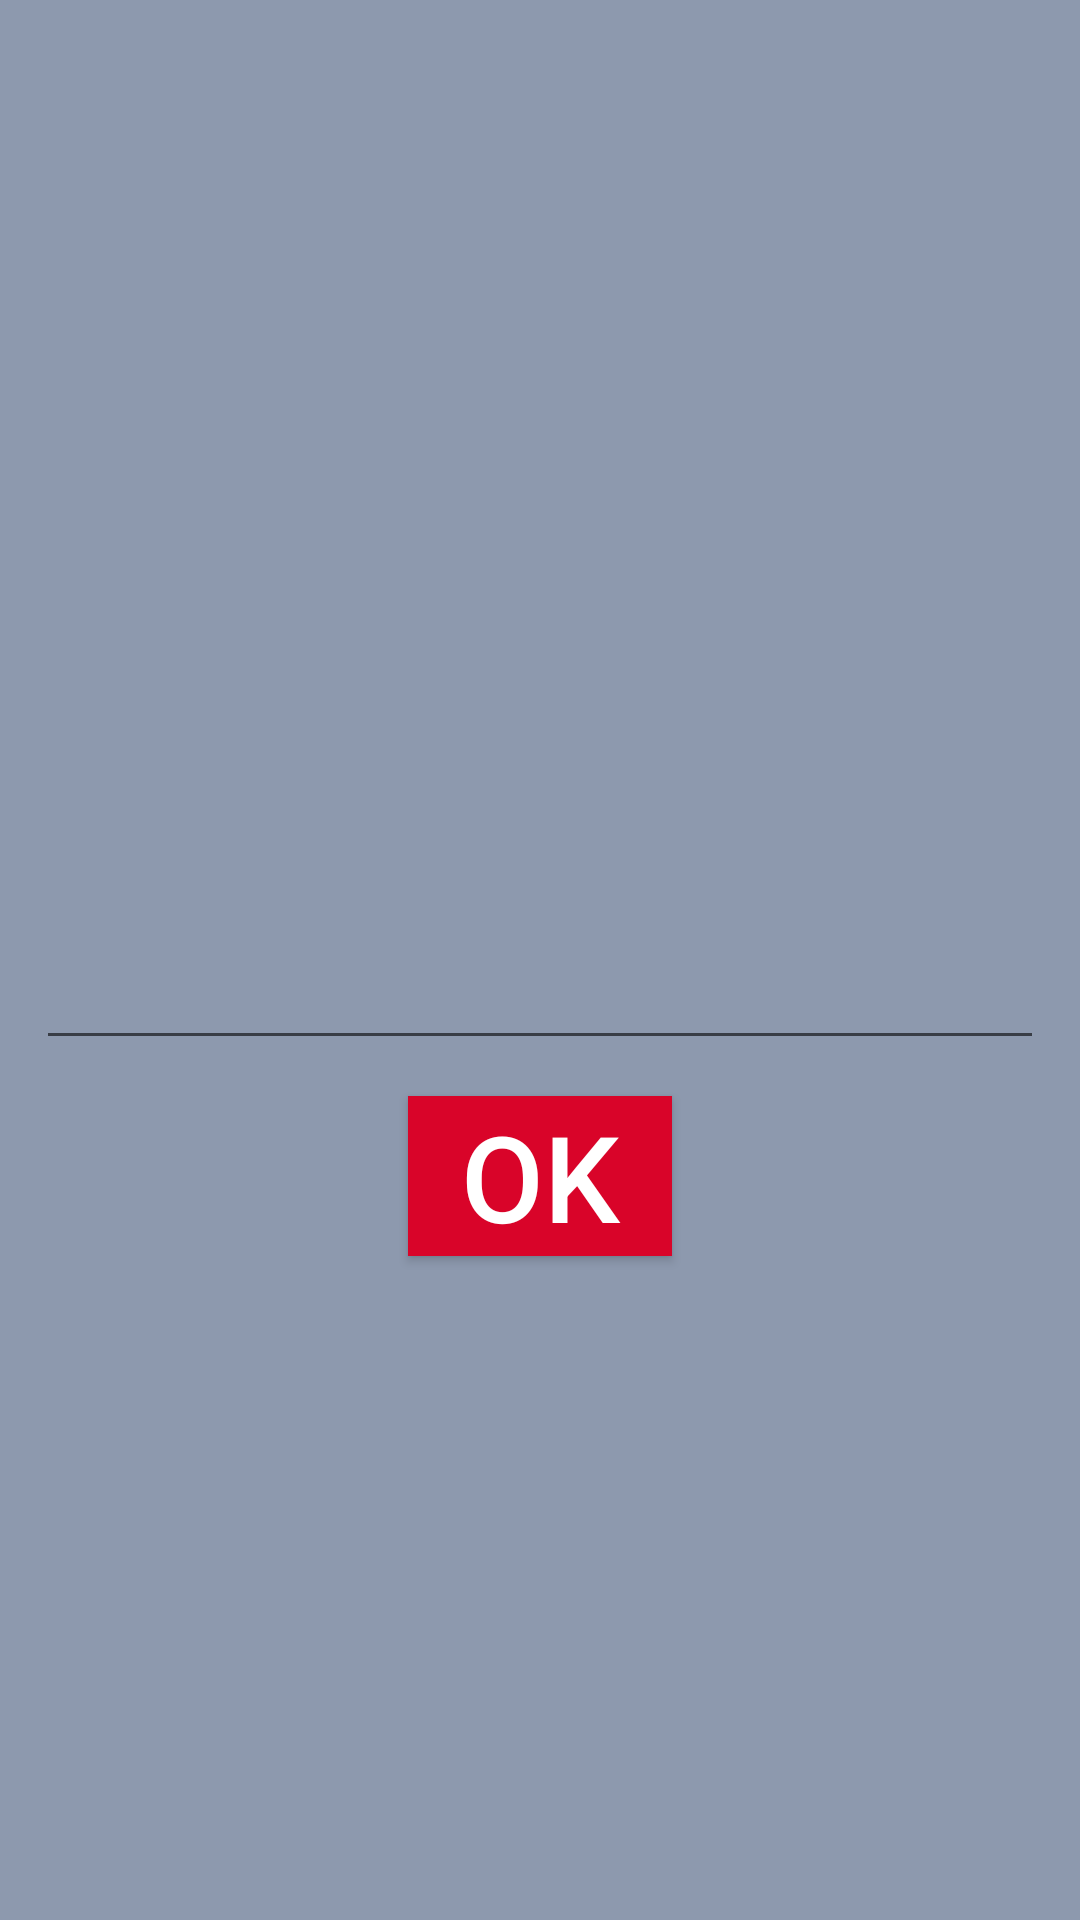

Write the Android layout XML for this screen, with the resource values it uses.
<!-- AndroidManifest.xml: application theme Theme.AppCompat.DayNight.NoActionBar -->
<!-- res/layout/activity_2.xml -->
<?xml version="1.0" encoding="utf-8"?>
<LinearLayout
    xmlns:android="http://schemas.android.com/apk/res/android"
    xmlns:app="http://schemas.android.com/apk/res-auto"
    xmlns:tools="http://schemas.android.com/tools"
    android:layout_width="match_parent"
    android:layout_height="match_parent"
    android:background="@color/backgroundColor"
    android:gravity="center"
    android:orientation="vertical"
    tools:context=".Activity2">
    <EditText
        android:id="@+id/edText"
        android:layout_width="match_parent"
        android:layout_height="120dp"
        android:layout_margin="12dp"
        android:textSize="40sp"
        android:textColor="@color/white">
    </EditText>
    <Button
        android:id="@+id/btnOK"
        android:layout_width="wrap_content"
        android:layout_height="wrap_content"
        android:text="@string/ok"
        android:textSize="40sp"
        android:textColor="@color/white"
        android:gravity="center"
        android:background="@color/buttonColor"
        >
    </Button>
</LinearLayout>
<!-- resources referenced by this layout -->
<resources>
  <color name="backgroundColor">#8d99ae</color>
  <color name="buttonColor">#d90429</color>
  <color name="white">#FFFFFFFF</color>
  <string name="ok">OK</string>
</resources>
